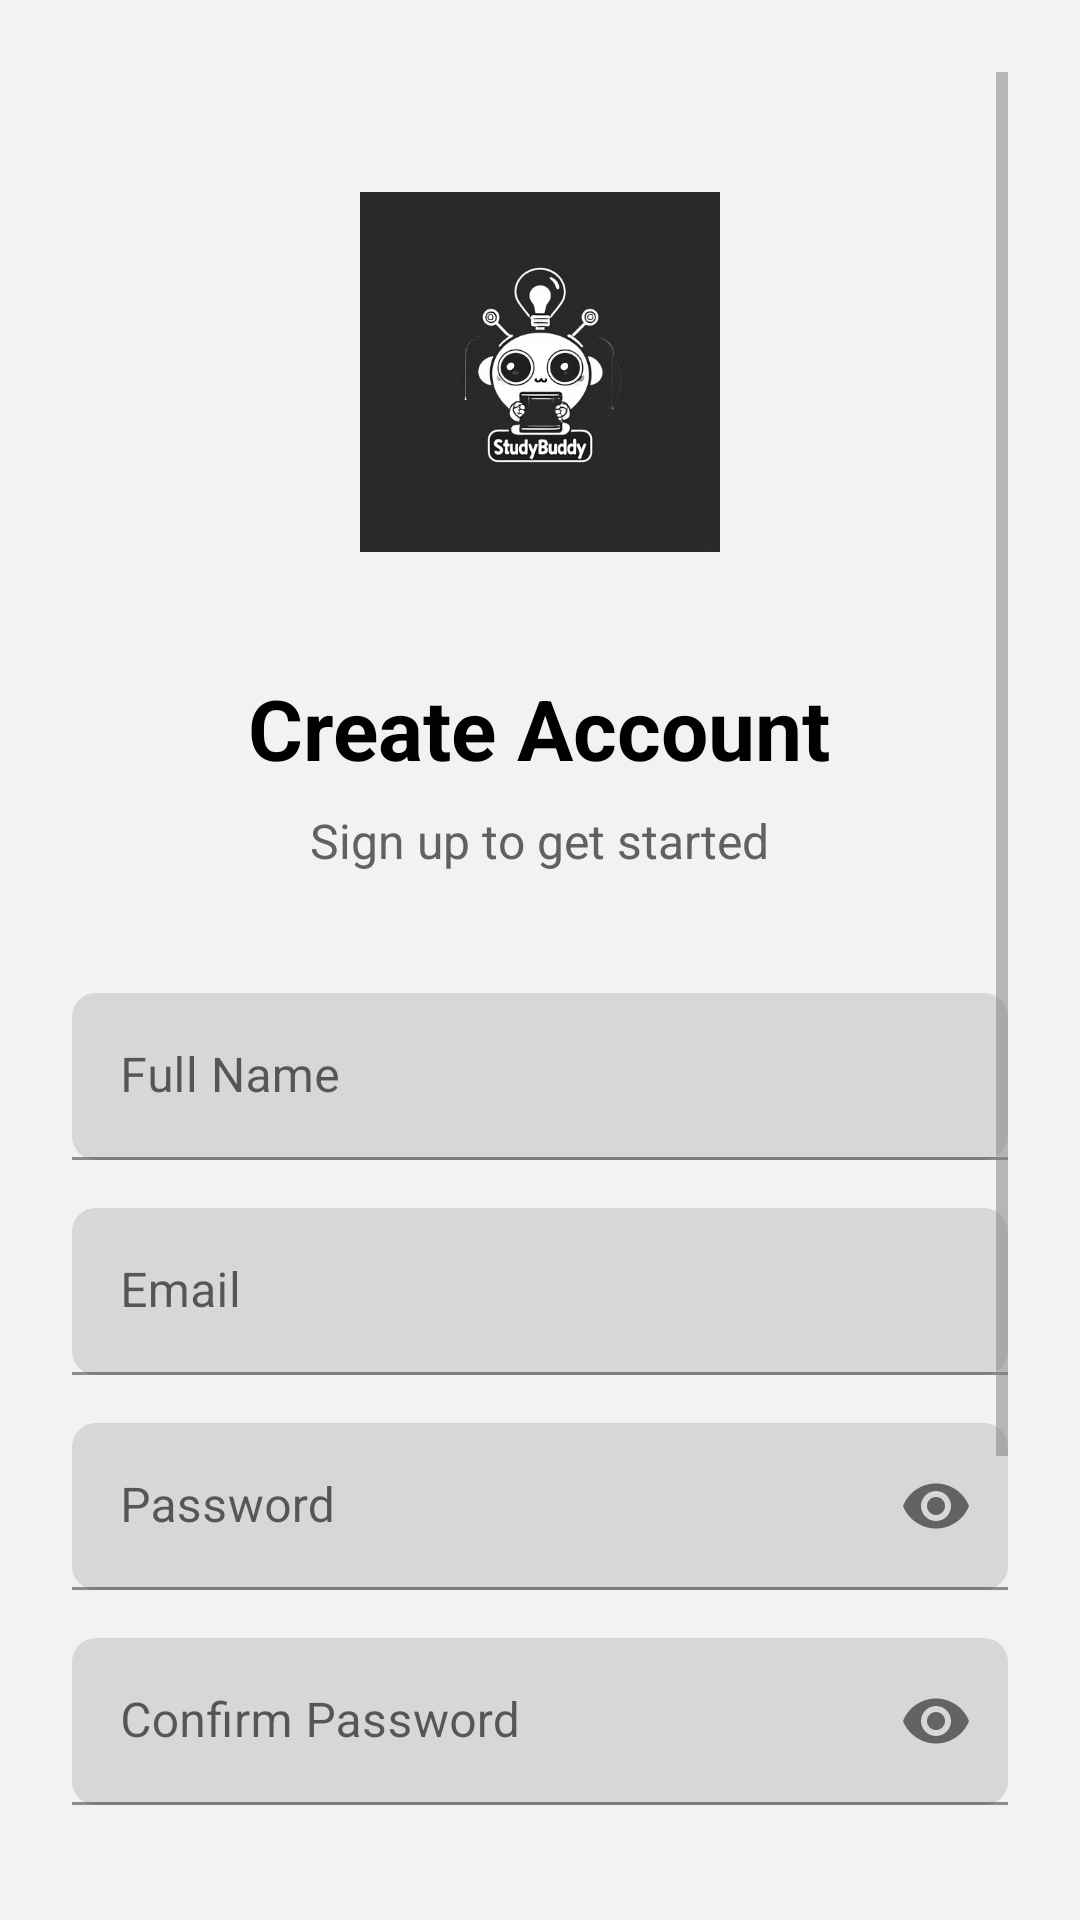

Android layout source for this screen:
<!-- AndroidManifest.xml: application theme Theme.StudyBuddy -->
<!-- res/layout/activity_sign_up.xml -->
<?xml version="1.0" encoding="utf-8"?>
<ScrollView xmlns:android="http://schemas.android.com/apk/res/android"
    xmlns:app="http://schemas.android.com/apk/res-auto"
    android:layout_width="match_parent"
    android:layout_height="match_parent"
    android:padding="24dp"
    android:background="@color/black_5">

    <LinearLayout
        android:layout_width="match_parent"
        android:layout_height="wrap_content"
        android:orientation="vertical"
        android:gravity="center">

        

        <ImageView
            android:layout_width="120dp"
            android:layout_height="120dp"
            android:layout_marginTop="40dp"
            android:layout_marginBottom="40dp"
            android:src="@drawable/study" />

        <TextView
            android:layout_width="wrap_content"
            android:layout_height="wrap_content"
            android:text="Create Account"
            android:textColor="@color/black"
            android:textSize="28sp"
            android:textStyle="bold"
            android:layout_marginBottom="8dp" />

        <TextView
            android:layout_width="wrap_content"
            android:layout_height="wrap_content"
            android:text="Sign up to get started"
            android:textColor="@color/gray_700"
            android:textSize="16sp"
            android:layout_marginBottom="40dp" />

        
        <com.google.android.material.textfield.TextInputLayout
            android:layout_width="match_parent"
            android:layout_height="wrap_content"
            android:layout_marginBottom="16dp"
            app:boxStrokeColor="@color/black"
            app:boxCornerRadiusBottomEnd="8dp"
            app:boxCornerRadiusBottomStart="8dp"
            app:boxCornerRadiusTopEnd="8dp"
            app:boxCornerRadiusTopStart="8dp">

            <com.google.android.material.textfield.TextInputEditText
                android:id="@+id/editTextName"
                android:layout_width="match_parent"
                android:layout_height="wrap_content"
                android:hint="Full Name"
                android:inputType="textPersonName"
                android:textColor="@color/black"
                android:textColorHint="@color/gray_700" />

        </com.google.android.material.textfield.TextInputLayout>

        
        <com.google.android.material.textfield.TextInputLayout
            android:layout_width="match_parent"
            android:layout_height="wrap_content"
            android:layout_marginBottom="16dp"
            app:boxStrokeColor="@color/black"
            app:boxCornerRadiusBottomEnd="8dp"
            app:boxCornerRadiusBottomStart="8dp"
            app:boxCornerRadiusTopEnd="8dp"
            app:boxCornerRadiusTopStart="8dp">

            <com.google.android.material.textfield.TextInputEditText
                android:id="@+id/editTextEmail"
                android:layout_width="match_parent"
                android:layout_height="wrap_content"
                android:hint="Email"
                android:inputType="textEmailAddress"
                android:textColor="@color/black"
                android:textColorHint="@color/gray_700" />

        </com.google.android.material.textfield.TextInputLayout>

        
        <com.google.android.material.textfield.TextInputLayout
            android:layout_width="match_parent"
            android:layout_height="wrap_content"
            android:layout_marginBottom="16dp"
            app:boxStrokeColor="@color/black"
            app:boxCornerRadiusBottomEnd="8dp"
            app:boxCornerRadiusBottomStart="8dp"
            app:boxCornerRadiusTopEnd="8dp"
            app:boxCornerRadiusTopStart="8dp"
            app:endIconMode="password_toggle">

            <com.google.android.material.textfield.TextInputEditText
                android:id="@+id/editTextPassword"
                android:layout_width="match_parent"
                android:layout_height="wrap_content"
                android:hint="Password"
                android:inputType="textPassword"
                android:textColor="@color/black"
                android:textColorHint="@color/gray_700" />

        </com.google.android.material.textfield.TextInputLayout>

        
        <com.google.android.material.textfield.TextInputLayout
            android:layout_width="match_parent"
            android:layout_height="wrap_content"
            android:layout_marginBottom="32dp"
            app:boxStrokeColor="@color/black"
            app:boxCornerRadiusBottomEnd="8dp"
            app:boxCornerRadiusBottomStart="8dp"
            app:boxCornerRadiusTopEnd="8dp"
            app:boxCornerRadiusTopStart="8dp"
            app:endIconMode="password_toggle">

            <com.google.android.material.textfield.TextInputEditText
                android:id="@+id/editTextConfirmPassword"
                android:layout_width="match_parent"
                android:layout_height="wrap_content"
                android:hint="Confirm Password"
                android:inputType="textPassword"
                android:textColor="@color/black"
                android:textColorHint="@color/gray_700" />

        </com.google.android.material.textfield.TextInputLayout>

        
        <com.google.android.material.button.MaterialButton
            android:id="@+id/buttonSignUp"
            android:layout_width="match_parent"
            android:layout_height="56dp"
            android:text="SIGN UP"
            android:textColor="@color/white"
            android:backgroundTint="@color/black"
            android:textSize="16sp"
            android:textStyle="bold"
            app:cornerRadius="12dp"
            android:layout_marginBottom="24dp" />

        
        <TextView
            android:layout_width="match_parent"
            android:layout_height="wrap_content"
            android:text="By signing up, you agree to our Terms &amp; Conditions"
            android:textColor="@color/gray_700"
            android:textSize="12sp"
            android:gravity="center"
            android:layout_marginBottom="32dp"
            android:paddingStart="16dp"
            android:paddingEnd="16dp" />

        
        <LinearLayout
            android:layout_width="match_parent"
            android:layout_height="wrap_content"
            android:orientation="horizontal"
            android:gravity="center"
            android:layout_marginBottom="40dp">

            <TextView
                android:layout_width="wrap_content"
                android:layout_height="wrap_content"
                android:text="Already have an account?"
                android:textColor="@color/gray_700" />

            <TextView
                android:id="@+id/textLoginLink"
                android:layout_width="wrap_content"
                android:layout_height="wrap_content"
                android:text=" Login"
                android:textColor="@color/black"
                android:textStyle="bold" />

        </LinearLayout>

    </LinearLayout>

</ScrollView>
<!-- resources referenced by this layout -->
<resources>
  <color name="black">#000000</color>
  <color name="black_5">#F2F2F2</color>
  <color name="gray_700">#FF616161</color>
  <color name="white">#FFFFFF</color>
  <!-- drawable study: jpg bitmap (drawable, 31592 bytes) -->
  <style name="Theme.StudyBuddy" parent="Theme.MaterialComponents.DayNight.NoActionBar">
          
          <item name="colorPrimary">@color/black</item>
          <item name="colorPrimaryVariant">@color/gray_dark</item>
          <item name="colorOnPrimary">@color/white</item>
          
          
          <item name="colorSecondary">@color/white</item>
          <item name="colorSecondaryVariant">@color/gray_light</item>
          <item name="colorOnSecondary">@color/black</item>
          
          
          <item name="android:colorBackground">@color/background_white</item>
          <item name="colorSurface">@color/surface_white</item>
          <item name="colorOnSurface">@color/text_primary_black</item>
          
          
          <item name="android:statusBarColor">@color/white</item>
          <item name="android:navigationBarColor">@color/white</item>
          <item name="android:windowLightStatusBar">true</item>
          
          
          <item name="android:textColorPrimary">@color/text_primary_black</item>
          <item name="android:textColorSecondary">@color/text_secondary</item>
          
          
          <item name="cardViewStyle">@style/CardViewStyle</item>
      </style>
  <color name="gray_dark">#1A1A1A</color>
  <color name="gray_light">#E5E5E5</color>
  <color name="background_white">#FFFFFF</color>
  <color name="surface_white">#F5F5F5</color>
  <color name="text_primary_black">#000000</color>
  <color name="text_secondary">#808080</color>
  <style name="CardViewStyle" parent="CardView">
          <item name="cardBackgroundColor">@color/surface_black</item>
          <item name="cardCornerRadius">12dp</item>
          <item name="cardElevation">4dp</item>
      </style>
  <color name="surface_black">#1A1A1A</color>
</resources>
